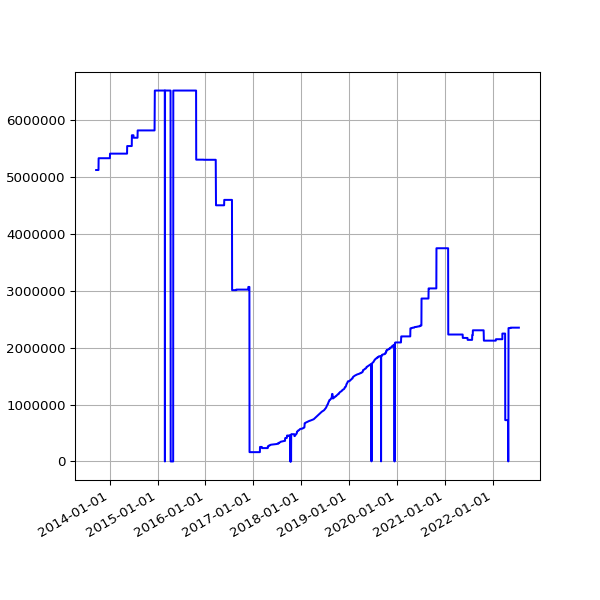

The file beside this chart, header and first rows:
date, value
2013-09-19 02:16:07 +0100, 5118106
2013-09-20 02:42:51 +0100, 5118106
2013-09-21 02:35:34 +0100, 5118106
2013-09-22 02:42:30 +0100, 5118106
2013-09-23 14:45:25 +0100, 5118106
2013-09-24 02:24:38 +0100, 5118106
2013-09-25 02:24:18 +0100, 5118106
2013-09-25 11:14:19 +0100, 5118106
2013-09-25 15:24:36 +0100, 5118106
2013-09-26 02:28:48 +0100, 5118106
2013-09-27 03:04:57 +0100, 5118106
2013-09-28 02:34:11 +0100, 5118106
2013-09-29 02:37:28 +0100, 5118106
2013-09-30 02:41:33 +0100, 5118106
2013-10-01 02:48:10 +0100, 5118106
2013-10-02 02:40:18 +0100, 5118106
2013-10-03 02:50:49 +0100, 5118106
2013-10-04 02:42:18 +0100, 5118106
2013-10-05 02:35:24 +0100, 5118106
2013-10-06 02:35:14 +0100, 5118106
2013-10-07 02:36:02 +0100, 5118106
2013-10-08 02:48:25 +0100, 5325207
2013-10-09 02:44:15 +0100, 5325207
2013-10-10 02:42:47 +0100, 5325207
2013-10-11 02:43:24 +0100, 5325207
2013-10-12 02:36:46 +0100, 5325207
2013-10-13 02:34:49 +0100, 5325207
2013-10-16 02:38:31 +0100, 5325207
2013-10-17 02:38:11 +0100, 5325207
2013-10-18 03:54:04 +0100, 5325207
2013-10-19 04:22:37 +0100, 5325207
2013-10-20 03:47:14 +0100, 5325207
2013-10-21 03:33:15 +0100, 5325207
2013-10-22 03:54:27 +0100, 5325207
2013-10-23 04:08:12 +0100, 5325207
2013-10-24 03:23:20 +0100, 5325207
2013-10-25 03:49:11 +0100, 5325207
2013-10-26 02:58:11 +0100, 5325207
2013-10-27 04:56:02 +0000, 5325207
2013-10-28 03:29:04 +0000, 5325207
2013-10-29 03:34:38 +0000, 5325207
2013-10-30 03:44:23 +0000, 5325207
2013-10-31 04:16:06 +0000, 5325207
2013-11-01 19:13:36 +0000, 5325207
2013-11-04 10:02:58 +0000, 5325207
2013-11-05 03:51:50 +0000, 5325207
2013-11-06 03:39:36 +0000, 5325207
2013-11-07 03:44:18 +0000, 5325207
2013-11-08 03:49:56 +0000, 5325207
2013-11-09 04:02:57 +0000, 5325207
2013-11-10 03:28:18 +0000, 5325207
2013-11-11 03:43:31 +0000, 5325207
2013-11-12 04:09:49 +0000, 5325207
2013-11-13 04:17:11 +0000, 5325207
2013-11-14 03:34:20 +0000, 5325207
2013-11-15 03:40:17 +0000, 5325207
2013-11-16 03:32:06 +0000, 5325207
2013-11-17 03:26:32 +0000, 5325207
2013-11-18 03:40:30 +0000, 5325207
2013-11-19 03:32:58 +0000, 5325207
... 2,566 more rows
